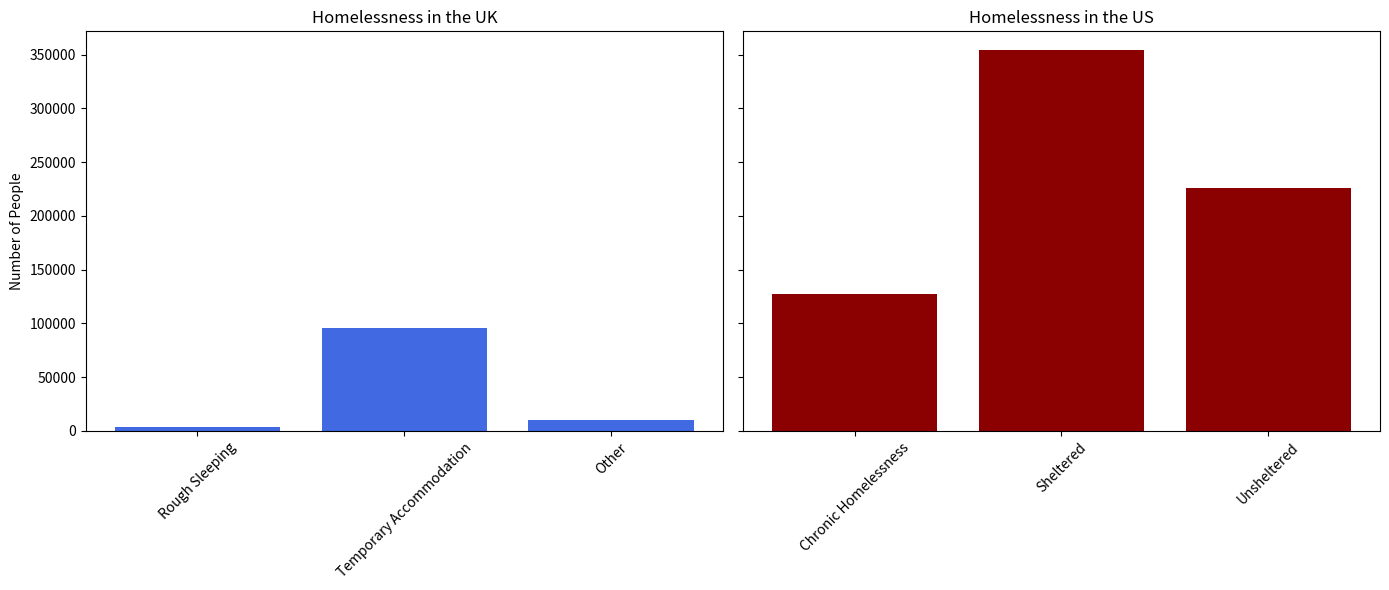

Write Python code to recreate this figure.
import pandas as pd
import matplotlib.pyplot as plt

# Sample data (you can replace this with real data from CSV or APIs)
data = {
    'Country': ['UK', 'UK', 'UK', 'US', 'US', 'US'],
    'Type': ['Rough Sleeping', 'Temporary Accommodation', 'Other',
             'Chronic Homelessness', 'Sheltered', 'Unsheltered'],
    'People': [4000, 96000, 10000, 127000, 354000, 226000]
}

# Create DataFrame
df = pd.DataFrame(data)

# Split data for visualization
uk_df = df[df['Country'] == 'UK']
us_df = df[df['Country'] == 'US']

# Plotting side-by-side bar charts
fig, axes = plt.subplots(1, 2, figsize=(14, 6), sharey=True)

# UK plot
axes[0].bar(uk_df['Type'], uk_df['People'], color='royalblue')
axes[0].set_title('Homelessness in the UK')
axes[0].set_ylabel('Number of People')
axes[0].tick_params(axis='x', rotation=45)

# US plot
axes[1].bar(us_df['Type'], us_df['People'], color='darkred')
axes[1].set_title('Homelessness in the US')
axes[1].tick_params(axis='x', rotation=45)

# Layout
plt.tight_layout()
plt.show()
